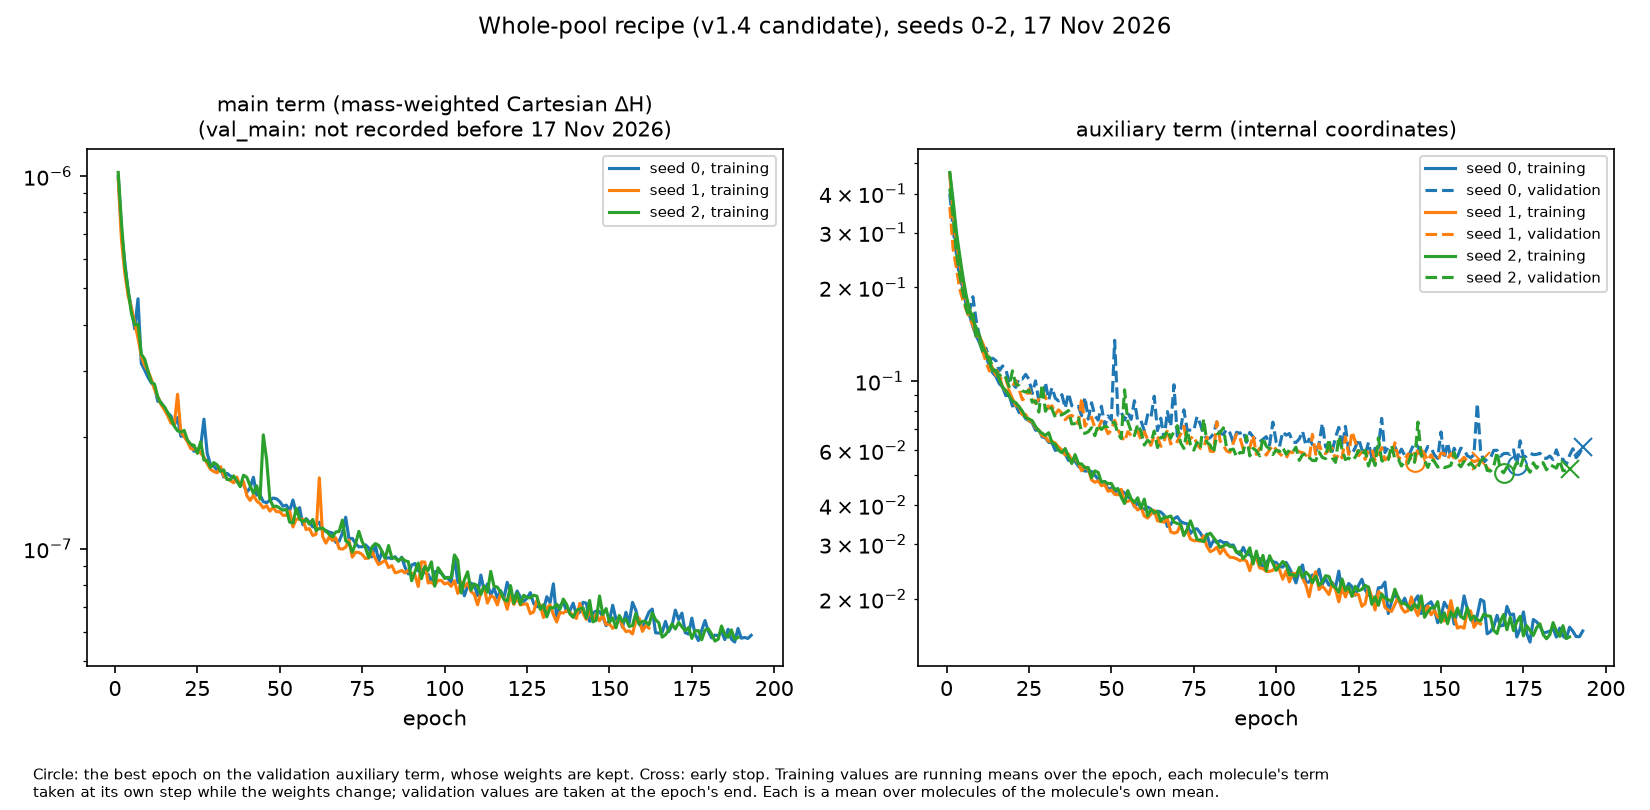

Data behind this chart, as committed beside it:
n, seed, epoch, lr, main, val_main, aux, val_aux, best_epoch, epoch_cap, stopped_early
1082, 0, 1, , 9.98213179790387e-07, , 0.4628, 0.3998, 173, 300, True
1082, 0, 2, , 7.102410282306489e-07, , 0.3619, 0.3072, 173, 300, True
1082, 0, 3, , 5.865452354808981e-07, , 0.2888, 0.2544, 173, 300, True
1082, 0, 4, , 4.929965028686876e-07, , 0.2372, 0.212, 173, 300, True
1082, 0, 5, , 4.400292560825503e-07, , 0.207, 0.2005, 173, 300, True
1082, 0, 6, , 3.8945290492700687e-07, , 0.1758, 0.1748, 173, 300, True
1082, 0, 7, , 4.6897027627534483e-07, , 0.1627, 0.1683, 173, 300, True
1082, 0, 8, , 3.143192840935237e-07, , 0.1498, 0.1868, 173, 300, True
1082, 0, 9, , 3.020537550295521e-07, , 0.1397, 0.1566, 173, 300, True
1082, 0, 10, , 2.8912839609679326e-07, , 0.1331, 0.1391, 173, 300, True
1082, 0, 11, , 2.7907951597420057e-07, , 0.1246, 0.1281, 173, 300, True
1082, 0, 12, , 2.7293411966423827e-07, , 0.1205, 0.1275, 173, 300, True
1082, 0, 13, , 2.4893504238250093e-07, , 0.1114, 0.1174, 173, 300, True
1082, 0, 14, , 2.473134374397041e-07, , 0.1065, 0.1185, 173, 300, True
1082, 0, 15, , 2.386997052885253e-07, , 0.1035, 0.1163, 173, 300, True
1082, 0, 16, , 2.3150806719641568e-07, , 0.09828, 0.108, 173, 300, True
1082, 0, 17, , 2.2728509820279734e-07, , 0.09578, 0.1119, 173, 300, True
1082, 0, 18, , 2.1445965288312718e-07, , 0.08986, 0.1092, 173, 300, True
1082, 0, 19, , 2.251210279803329e-07, , 0.09022, 0.09893, 173, 300, True
1082, 0, 20, , 2.0056771697359569e-07, , 0.08326, 0.0984, 173, 300, True
1082, 0, 21, , 2.0105179845437852e-07, , 0.08392, 0.09554, 173, 300, True
1082, 0, 22, , 1.951583412056537e-07, , 0.07934, 0.1022, 173, 300, True
1082, 0, 23, , 1.9002916528747827e-07, , 0.07893, 0.1016, 173, 300, True
1082, 0, 24, , 1.8279313959066574e-07, , 0.07585, 0.1052, 173, 300, True
1082, 0, 25, , 1.8427884477530063e-07, , 0.07471, 0.1016, 173, 300, True
1082, 0, 26, , 1.8810555692990962e-07, , 0.07353, 0.09128, 173, 300, True
1082, 0, 27, , 2.2287747831668453e-07, , 0.06963, 0.1003, 173, 300, True
1082, 0, 28, , 1.8026083064957442e-07, , 0.06967, 0.08638, 173, 300, True
1082, 0, 29, , 1.6824250360238723e-07, , 0.0663, 0.08725, 173, 300, True
1082, 0, 30, , 1.666498122341025e-07, , 0.06579, 0.09908, 173, 300, True
1082, 0, 31, , 1.6278153623586545e-07, , 0.06365, 0.0872, 173, 300, True
1082, 0, 32, , 1.653899447954541e-07, , 0.06341, 0.09536, 173, 300, True
1082, 0, 33, , 1.5593851624062504e-07, , 0.05996, 0.08822, 173, 300, True
1082, 0, 34, , 1.5952591820362412e-07, , 0.06058, 0.08645, 173, 300, True
1082, 0, 35, , 1.5683295976640615e-07, , 0.05919, 0.09057, 173, 300, True
1082, 0, 36, , 1.5605109038041963e-07, , 0.05841, 0.08199, 173, 300, True
1082, 0, 37, , 1.5137116617723077e-07, , 0.05569, 0.09149, 173, 300, True
1082, 0, 38, , 1.4895644309004724e-07, , 0.05625, 0.08348, 173, 300, True
1082, 0, 39, , 1.4886237616199252e-07, , 0.05533, 0.08234, 173, 300, True
1082, 0, 40, , 1.4187713441845471e-07, , 0.05335, 0.08302, 173, 300, True
1082, 0, 41, , 1.459579746380604e-07, , 0.05233, 0.07754, 173, 300, True
1082, 0, 42, , 1.5564099578548734e-07, , 0.05145, 0.08889, 173, 300, True
1082, 0, 43, , 1.3948659254797096e-07, , 0.05154, 0.07557, 173, 300, True
1082, 0, 44, , 1.3972237808189097e-07, , 0.05132, 0.08531, 173, 300, True
1082, 0, 45, , 1.33891841993097e-07, , 0.04998, 0.07747, 173, 300, True
1082, 0, 46, , 1.330444891840208e-07, , 0.04841, 0.07501, 173, 300, True
1082, 0, 47, , 1.3506167601988906e-07, , 0.04739, 0.08311, 173, 300, True
1082, 0, 48, , 1.3692409600331292e-07, , 0.04769, 0.07168, 173, 300, True
1082, 0, 49, , 1.362738090021111e-07, , 0.04486, 0.07741, 173, 300, True
1082, 0, 50, , 1.3392368188329851e-07, , 0.04545, 0.07509, 173, 300, True
1082, 0, 51, , 1.3018503920390728e-07, , 0.04419, 0.1353, 173, 300, True
1082, 0, 52, , 1.3107885129288286e-07, , 0.04462, 0.07783, 173, 300, True
1082, 0, 53, , 1.2657379741561158e-07, , 0.04456, 0.07958, 173, 300, True
1082, 0, 54, , 1.3525943826220107e-07, , 0.04384, 0.07502, 173, 300, True
1082, 0, 55, , 1.2459797223216643e-07, , 0.04254, 0.07921, 173, 300, True
1082, 0, 56, , 1.2905867441500737e-07, , 0.0419, 0.07544, 173, 300, True
1082, 0, 57, , 1.1609208992817177e-07, , 0.03959, 0.08659, 173, 300, True
1082, 0, 58, , 1.2057041835038175e-07, , 0.04067, 0.07447, 173, 300, True
1082, 0, 59, , 1.1799064088006208e-07, , 0.03927, 0.07467, 173, 300, True
1082, 0, 60, , 1.1452728656890363e-07, , 0.03879, 0.06926, 173, 300, True
... 484 more rows
